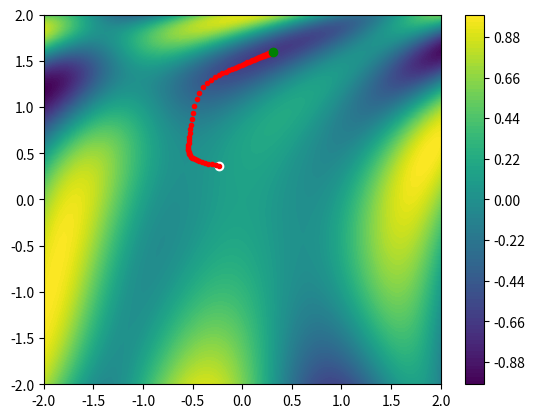

Generate this figure with matplotlib:
import numpy as np
import matplotlib.pyplot as plt
import scipy as sc

# función matemática declarada como anónima con lambda pasando th como argumento de un vector
func = lambda th: np.sin(1 / 2 * th[0] ** 2 - 1 / 4 * th[1] ** 2 + 3) * np.cos(2 * th[0] + 1 - np.e ** th[1])

# generamos 100 valores entre -2 y 2
res = 100
_X = np.linspace(-2, 2, res)
_Y = np.linspace(-2, 2, res)

# creamos la matriz de zeros que guardará los resultados de los puntos x, y
_Z = np.zeros((res, res))

# iteramos sobre _X, _Y
for ix, x in enumerate(_X):
    for iy, y in enumerate(_Y):
        # guardamos el valor de ambas en _Z
        _Z[iy, ix] = func([x, y])

# pintamos el gráfico con los parámetros _X, _Y, _Z y lo ponemos bonito
plt.contourf(_X, _Y, _Z, 100)
plt.colorbar()

# generamos el punto aleatorio entre los valores 2 y -2
Theta = np.random.rand(2) * 4 -2

_T = np.copy(Theta)

# valor para incrementar
h = 0.001

# variable para guardar el valor de la derivada parcial calculada
grad = np.zeros(2)

# ratio de aprendizage (learning rate)
lr = 0.001

# punto inicial de color blanco
plt.plot(Theta[0], Theta[1], "o", c="white")

# iteraciones del descenso del gradiente
for _ in range(10000):
    # recoremos el vector Theta e incrementamos ligeramente con h
    for it, th in enumerate(Theta):
        # mostramos el vector original
        _T = np.copy(Theta)

        # le aplicamos el incremento con h
        _T[it] = _T[it] + h

        # comprobamos la diferencia entre la función original con la variante incrementada con h
        deriv = (func(_T) - func(Theta)) / h

        # guardamos la derivada parcial 
        grad[it] = deriv 

    # poco a poco se va estimando la derivada parcial
    Theta = Theta - lr * grad    
    
    # iteraciones del punto de color rojo
    if(_ % 100 == 0):
        plt.plot(Theta[0], Theta[1], ".", c="red")

# punto final de color verde
plt.plot(Theta[0], Theta[1], "o", c="green")
plt.show()
